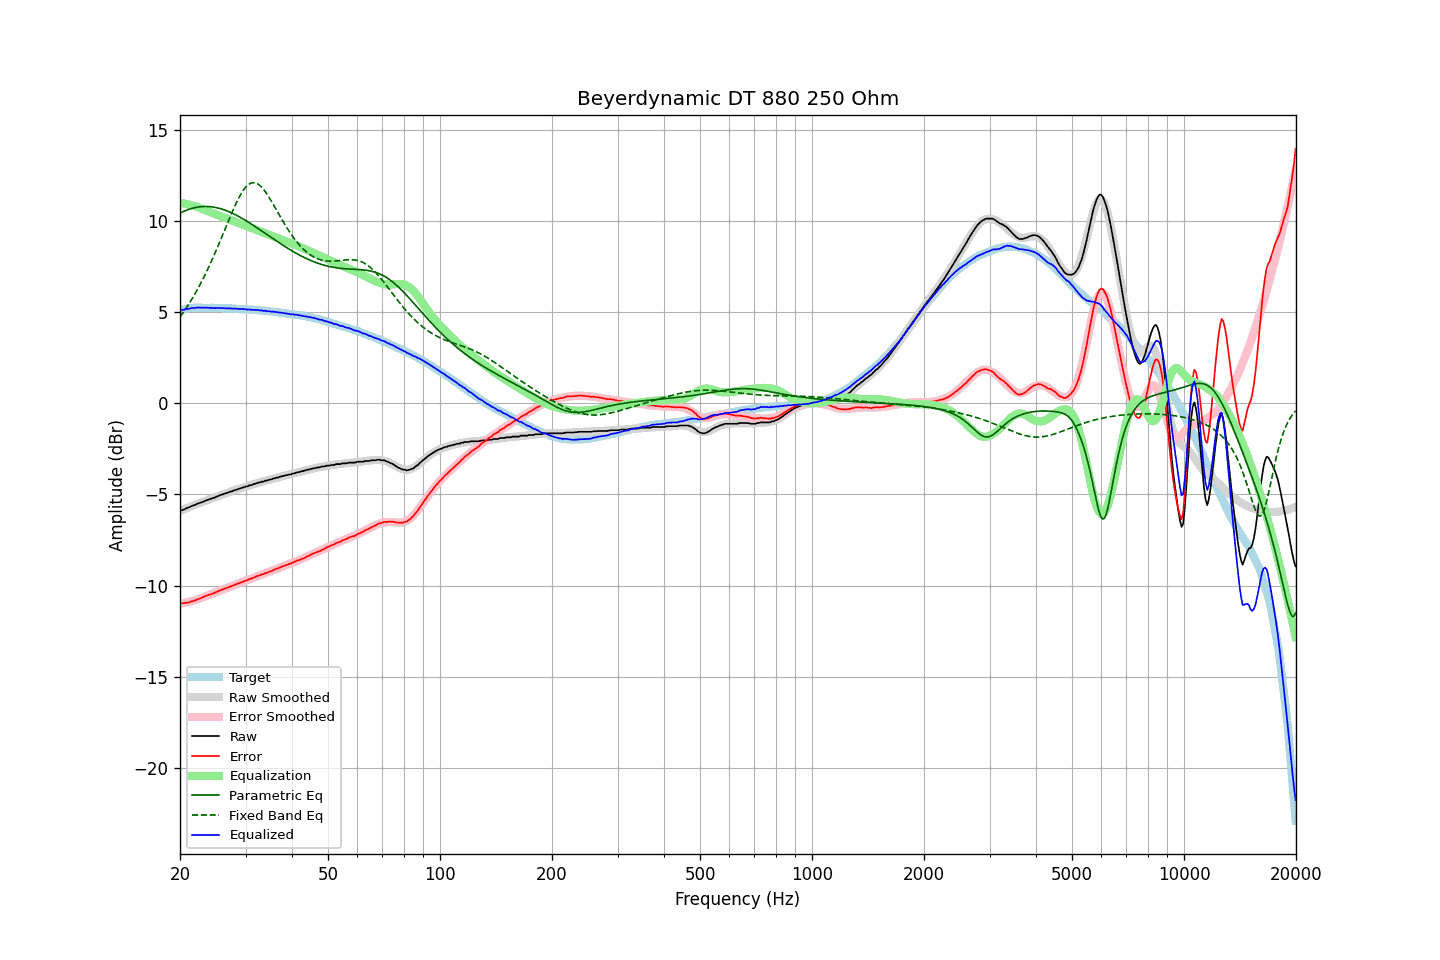

Source data for this figure (header and first rows):
frequency, raw, error, smoothed, error_smoothed, equalization, parametric_eq, fixed_band_eq, equalized_raw, equalized_smoothed, target
20.00, -5.88, -10.95, -5.90, -11.00, 11.00, 10.43, 4.73, 5.12, 5.09, 5.07
20.20, -5.88, -10.98, -5.87, -10.98, 10.98, 10.48, 4.85, 5.10, 5.11, 5.10
20.40, -5.84, -10.97, -5.83, -10.97, 10.97, 10.52, 4.98, 5.13, 5.14, 5.13
20.61, -5.81, -10.96, -5.80, -10.95, 10.95, 10.56, 5.11, 5.14, 5.15, 5.15
20.81, -5.76, -10.94, -5.76, -10.93, 10.93, 10.59, 5.24, 5.17, 5.17, 5.18
21.02, -5.73, -10.94, -5.72, -10.91, 10.91, 10.62, 5.37, 5.18, 5.19, 5.21
21.23, -5.70, -10.92, -5.69, -10.89, 10.89, 10.65, 5.51, 5.19, 5.20, 5.22
21.44, -5.65, -10.88, -5.65, -10.86, 10.86, 10.68, 5.66, 5.22, 5.21, 5.23
21.66, -5.62, -10.86, -5.62, -10.84, 10.84, 10.71, 5.80, 5.22, 5.22, 5.24
21.87, -5.59, -10.82, -5.58, -10.82, 10.82, 10.73, 5.96, 5.23, 5.23, 5.24
22.09, -5.55, -10.79, -5.55, -10.79, 10.79, 10.75, 6.11, 5.24, 5.24, 5.25
22.31, -5.51, -10.75, -5.51, -10.76, 10.76, 10.76, 6.27, 5.25, 5.25, 5.25
22.54, -5.48, -10.72, -5.48, -10.72, 10.72, 10.77, 6.43, 5.25, 5.25, 5.25
22.76, -5.45, -10.69, -5.45, -10.69, 10.69, 10.78, 6.60, 5.24, 5.25, 5.24
22.99, -5.42, -10.65, -5.41, -10.66, 10.66, 10.79, 6.77, 5.24, 5.24, 5.23
23.22, -5.38, -10.61, -5.38, -10.62, 10.62, 10.80, 6.95, 5.24, 5.24, 5.23
23.45, -5.34, -10.57, -5.35, -10.58, 10.58, 10.80, 7.13, 5.25, 5.24, 5.23
23.69, -5.31, -10.54, -5.31, -10.55, 10.55, 10.80, 7.31, 5.24, 5.24, 5.23
23.92, -5.28, -10.51, -5.28, -10.52, 10.52, 10.79, 7.50, 5.24, 5.24, 5.23
24.16, -5.25, -10.49, -5.25, -10.48, 10.48, 10.78, 7.69, 5.23, 5.23, 5.24
24.40, -5.22, -10.46, -5.21, -10.44, 10.44, 10.77, 7.89, 5.23, 5.23, 5.24
24.65, -5.19, -10.42, -5.18, -10.41, 10.41, 10.76, 8.08, 5.22, 5.23, 5.23
24.89, -5.16, -10.38, -5.15, -10.38, 10.38, 10.74, 8.29, 5.22, 5.23, 5.23
25.14, -5.12, -10.34, -5.12, -10.34, 10.34, 10.73, 8.49, 5.22, 5.23, 5.23
25.39, -5.08, -10.30, -5.08, -10.31, 10.31, 10.70, 8.70, 5.23, 5.22, 5.23
25.65, -5.05, -10.27, -5.05, -10.27, 10.27, 10.68, 8.91, 5.23, 5.22, 5.22
25.91, -5.02, -10.23, -5.02, -10.24, 10.24, 10.65, 9.13, 5.22, 5.22, 5.21
26.16, -4.99, -10.20, -4.99, -10.21, 10.21, 10.63, 9.34, 5.22, 5.22, 5.21
26.43, -4.96, -10.17, -4.96, -10.17, 10.17, 10.59, 9.55, 5.21, 5.21, 5.21
26.69, -4.93, -10.14, -4.93, -10.14, 10.14, 10.56, 9.77, 5.21, 5.21, 5.21
26.96, -4.90, -10.11, -4.90, -10.10, 10.10, 10.53, 9.98, 5.20, 5.21, 5.21
27.23, -4.86, -10.06, -4.86, -10.07, 10.07, 10.49, 10.19, 5.21, 5.20, 5.21
27.50, -4.84, -10.04, -4.83, -10.03, 10.03, 10.45, 10.40, 5.19, 5.20, 5.21
27.77, -4.81, -10.00, -4.80, -10.00, 10.00, 10.41, 10.61, 5.19, 5.19, 5.19
28.05, -4.77, -9.96, -4.77, -9.97, 9.97, 10.36, 10.80, 5.20, 5.19, 5.19
28.33, -4.75, -9.93, -4.75, -9.93, 9.93, 10.32, 10.99, 5.18, 5.19, 5.18
28.62, -4.72, -9.90, -4.72, -9.90, 9.90, 10.27, 11.17, 5.18, 5.18, 5.18
28.90, -4.69, -9.86, -4.69, -9.87, 9.87, 10.22, 11.34, 5.18, 5.18, 5.18
29.19, -4.66, -9.82, -4.66, -9.83, 9.83, 10.18, 11.50, 5.17, 5.17, 5.17
29.48, -4.63, -9.80, -4.63, -9.80, 9.80, 10.12, 11.64, 5.17, 5.17, 5.17
29.78, -4.60, -9.76, -4.60, -9.76, 9.76, 10.07, 11.76, 5.16, 5.16, 5.16
30.08, -4.57, -9.73, -4.57, -9.73, 9.73, 10.02, 11.87, 5.16, 5.15, 5.16
30.38, -4.56, -9.71, -4.54, -9.69, 9.69, 9.96, 11.96, 5.14, 5.15, 5.15
30.68, -4.51, -9.65, -4.52, -9.66, 9.66, 9.91, 12.02, 5.15, 5.14, 5.15
30.99, -4.50, -9.63, -4.49, -9.63, 9.63, 9.85, 12.07, 5.13, 5.14, 5.13
31.30, -4.47, -9.60, -4.46, -9.59, 9.59, 9.80, 12.10, 5.12, 5.13, 5.13
31.61, -4.43, -9.56, -4.43, -9.56, 9.56, 9.74, 12.10, 5.13, 5.12, 5.13
31.93, -4.41, -9.52, -4.41, -9.53, 9.53, 9.68, 12.09, 5.12, 5.12, 5.12
32.24, -4.38, -9.48, -4.38, -9.49, 9.49, 9.62, 12.05, 5.12, 5.11, 5.10
32.57, -4.35, -9.45, -4.36, -9.46, 9.46, 9.56, 11.99, 5.11, 5.10, 5.10
32.89, -4.34, -9.43, -4.33, -9.43, 9.43, 9.50, 11.92, 5.09, 5.09, 5.10
33.22, -4.30, -9.38, -4.31, -9.39, 9.39, 9.44, 11.83, 5.10, 5.09, 5.08
33.55, -4.30, -9.38, -4.28, -9.36, 9.36, 9.38, 11.73, 5.06, 5.08, 5.08
33.89, -4.25, -9.32, -4.26, -9.33, 9.33, 9.32, 11.62, 5.08, 5.07, 5.07
34.23, -4.25, -9.31, -4.23, -9.29, 9.29, 9.26, 11.49, 5.05, 5.06, 5.06
34.57, -4.21, -9.26, -4.21, -9.26, 9.26, 9.20, 11.36, 5.05, 5.05, 5.05
34.92, -4.19, -9.23, -4.18, -9.22, 9.22, 9.14, 11.21, 5.04, 5.04, 5.04
35.27, -4.17, -9.20, -4.16, -9.19, 9.19, 9.08, 11.07, 5.02, 5.03, 5.03
35.62, -4.13, -9.15, -4.14, -9.16, 9.16, 9.02, 10.91, 5.03, 5.02, 5.02
35.97, -4.12, -9.12, -4.11, -9.12, 9.12, 8.96, 10.76, 5.01, 5.01, 5.01
... 635 more rows
